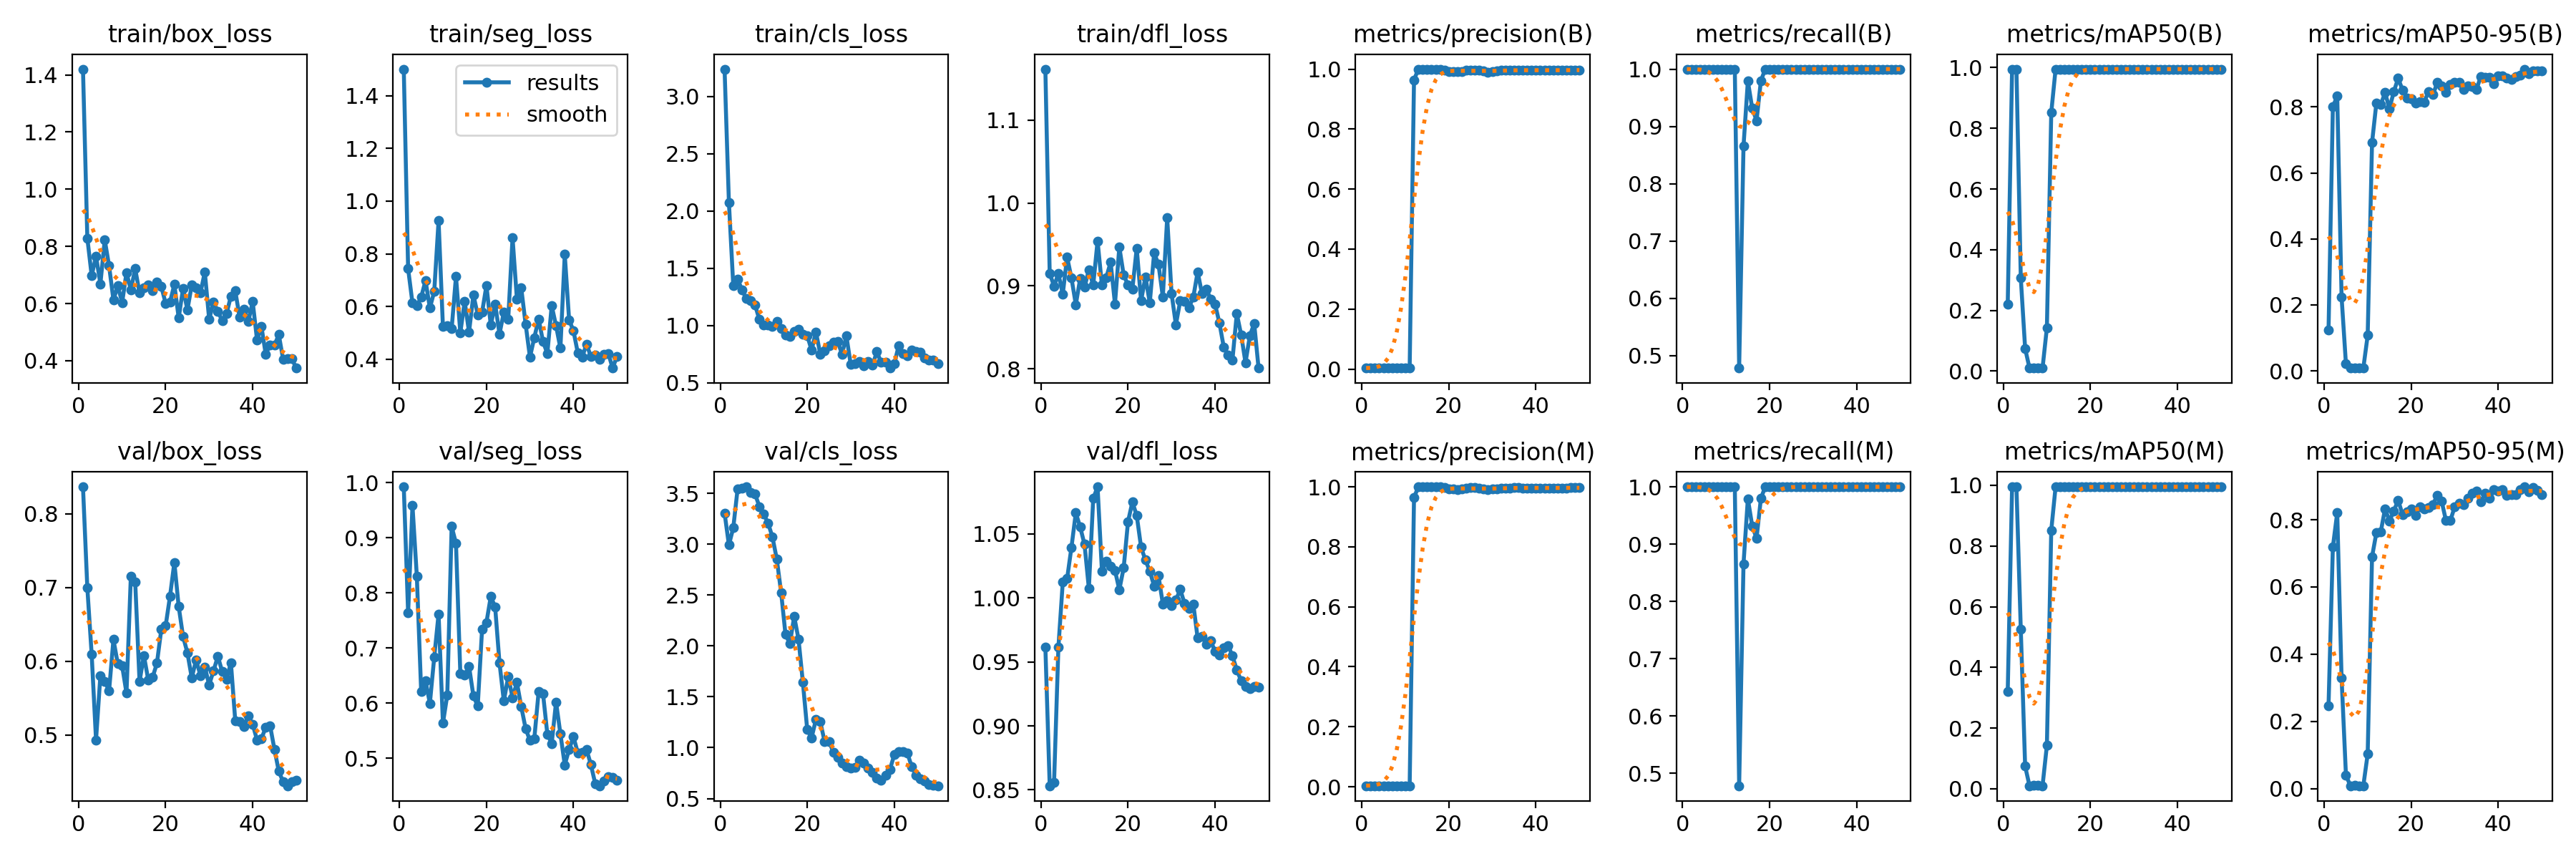

The table this chart was drawn from, first rows:
epoch, time, train/box_loss, train/seg_loss, train/cls_loss, train/dfl_loss, metrics/precision(B), metrics/recall(B), metrics/mAP50(B), metrics/mAP50-95(B), metrics/precision(M), metrics/recall(M), metrics/mAP50(M), metrics/mAP50-95(M), val/box_loss, val/seg_loss, val/cls_loss, val/dfl_loss, lr/pg0, lr/pg1, lr/pg2
1, 36.86, 1.42, 1.501, 3.24, 1.161, 0.00333, 1, 0.2215, 0.1229, 0.00333, 1, 0.3214, 0.2467, 0.8365, 0.9925, 3.307, 0.9616, 8e-05, 8e-05, 8e-05
2, 69.1, 0.829, 0.7436, 2.074, 0.915, 0.00333, 1, 0.995, 0.8005, 0.00333, 1, 0.995, 0.7194, 0.6995, 0.7635, 2.991, 0.8532, 0.0001764, 0.0001764, 0.0001764
3, 94.85, 0.6976, 0.6131, 1.35, 0.8998, 0.00333, 1, 0.995, 0.8335, 0.00333, 1, 0.995, 0.8212, 0.6089, 0.9583, 3.161, 0.8558, 0.0002689, 0.0002689, 0.0002689
4, 120.2, 0.7659, 0.6024, 1.407, 0.9147, 0.00333, 1, 0.3071, 0.2239, 0.00333, 1, 0.5256, 0.3289, 0.4933, 0.8305, 3.544, 0.9616, 0.0003574, 0.0003574, 0.0003574
5, 144.1, 0.6688, 0.6358, 1.311, 0.8901, 0.00333, 1, 0.07448, 0.02113, 0.00333, 1, 0.07448, 0.04067, 0.5805, 0.6211, 3.548, 1.012, 0.000442, 0.000442, 0.000442
6, 168.3, 0.8227, 0.6985, 1.234, 0.9347, 0.00333, 1, 0.01026, 0.00836, 0.00333, 1, 0.01026, 0.00864, 0.5724, 0.6405, 3.564, 1.015, 0.0005226, 0.0005226, 0.0005226
7, 192.9, 0.7318, 0.5945, 1.22, 0.9095, 0.00333, 1, 0.01085, 0.00924, 0.00333, 1, 0.01085, 0.00897, 0.5599, 0.5997, 3.51, 1.04, 0.0005992, 0.0005992, 0.0005992
8, 217.4, 0.6126, 0.6572, 1.18, 0.8774, 0.00333, 1, 0.0111, 0.00907, 0.00333, 1, 0.0111, 0.0087, 0.6293, 0.6833, 3.494, 1.066, 0.0006719, 0.0006719, 0.0006719
9, 241.5, 0.662, 0.9258, 1.052, 0.9086, 0.00333, 1, 0.01019, 0.00838, 0.00333, 1, 0.01019, 0.00845, 0.5964, 0.7619, 3.37, 1.055, 0.0007406, 0.0007406, 0.0007406
10, 266.7, 0.6036, 0.5236, 1.004, 0.8982, 0.00333, 1, 0.1433, 0.1076, 0.00333, 1, 0.1433, 0.103, 0.5936, 0.5637, 3.295, 1.042, 0.0008054, 0.0008054, 0.0008054
11, 291.3, 0.7083, 0.5268, 1.007, 0.9192, 0.00333, 1, 0.8515, 0.6919, 0.00333, 1, 0.8515, 0.6896, 0.5568, 0.6148, 3.207, 1.007, 0.0008662, 0.0008662, 0.0008662
12, 316, 0.6477, 0.5153, 0.99, 0.9009, 0.9643, 1, 0.995, 0.812, 0.9643, 1, 0.995, 0.7616, 0.7151, 0.9206, 3.071, 1.078, 0.000923, 0.000923, 0.000923
13, 345.1, 0.7219, 0.714, 1.039, 0.9542, 1, 0.4782, 0.995, 0.8071, 1, 0.4782, 0.995, 0.7639, 0.7078, 0.89, 2.854, 1.087, 0.0009759, 0.0009759, 0.0009759
14, 371.3, 0.6373, 0.5011, 0.9731, 0.901, 1, 0.8656, 0.995, 0.8433, 1, 0.8656, 0.995, 0.8332, 0.5724, 0.6533, 2.525, 1.021, 0.001025, 0.001025, 0.001025
15, 396.7, 0.6544, 0.62, 0.9189, 0.9101, 1, 0.9792, 0.995, 0.7949, 1, 0.9792, 0.995, 0.7961, 0.6077, 0.6515, 2.114, 1.029, 0.00107, 0.00107, 0.00107
16, 422.8, 0.6663, 0.503, 0.9035, 0.9285, 1, 0.9318, 0.995, 0.8462, 1, 0.9318, 0.995, 0.8264, 0.5746, 0.6671, 2.021, 1.025, 0.001111, 0.001111, 0.001111
17, 448.1, 0.6445, 0.6444, 0.9464, 0.8782, 1, 0.9101, 0.995, 0.887, 1, 0.9101, 0.995, 0.8578, 0.5781, 0.6132, 2.29, 1.021, 0.001148, 0.001148, 0.001148
18, 472.9, 0.6764, 0.5692, 0.9654, 0.9468, 1, 0.9798, 0.995, 0.8517, 1, 0.9798, 0.995, 0.8161, 0.5974, 0.5949, 2.066, 1.006, 0.001181, 0.001181, 0.001181
19, 497.9, 0.6594, 0.5781, 0.9214, 0.9131, 0.997, 1, 0.995, 0.8276, 0.997, 1, 0.995, 0.8228, 0.6433, 0.7348, 1.641, 1.023, 0.00121, 0.00121, 0.00121
20, 523.1, 0.6009, 0.6804, 0.9133, 0.9011, 0.9924, 1, 0.995, 0.8249, 0.9924, 1, 0.995, 0.8327, 0.648, 0.7464, 1.176, 1.06, 0.001235, 0.001235, 0.001235
21, 547.8, 0.605, 0.5294, 0.7838, 0.8963, 0.9929, 1, 0.995, 0.8121, 0.9929, 1, 0.995, 0.8125, 0.688, 0.7936, 1.097, 1.075, 0.001208, 0.001208, 0.001208
22, 572.9, 0.667, 0.61, 0.9453, 0.9454, 0.9909, 1, 0.995, 0.8171, 0.9909, 1, 0.995, 0.8396, 0.7339, 0.7744, 1.277, 1.064, 0.001168, 0.001168, 0.001168
23, 597.9, 0.5497, 0.4959, 0.7496, 0.882, 0.992, 1, 0.995, 0.8143, 0.992, 1, 0.995, 0.8323, 0.674, 0.6732, 1.254, 1.04, 0.001129, 0.001129, 0.001129
24, 622.5, 0.6531, 0.5794, 0.779, 0.9108, 0.9957, 1, 0.995, 0.8474, 0.9957, 1, 0.995, 0.8366, 0.6335, 0.6038, 1.059, 1.03, 0.001089, 0.001089, 0.001089
25, 647.2, 0.5778, 0.5506, 0.824, 0.8796, 0.9968, 1, 0.995, 0.8369, 0.9968, 1, 0.995, 0.8453, 0.6114, 0.6481, 1.062, 1.021, 0.00105, 0.00105, 0.00105
26, 672, 0.6649, 0.861, 0.8525, 0.9398, 0.9966, 1, 0.995, 0.8742, 0.9966, 1, 0.995, 0.8731, 0.5774, 0.61, 0.957, 1.009, 0.00101, 0.00101, 0.00101
27, 696.6, 0.6556, 0.6293, 0.8594, 0.926, 0.9958, 1, 0.995, 0.8638, 0.9958, 1, 0.995, 0.8551, 0.6018, 0.6377, 0.906, 1.017, 0.0009704, 0.0009704, 0.0009704
28, 721.6, 0.6371, 0.6705, 0.7506, 0.8868, 0.9931, 1, 0.995, 0.8441, 0.9931, 1, 0.995, 0.7972, 0.5805, 0.5937, 0.8516, 0.9954, 0.0009308, 0.0009308, 0.0009308
29, 749.3, 0.7106, 0.5338, 0.9095, 0.9823, 0.9903, 1, 0.995, 0.8692, 0.9903, 1, 0.995, 0.7974, 0.5921, 0.5541, 0.8142, 0.998, 0.0008912, 0.0008912, 0.0008912
30, 782.9, 0.5448, 0.4081, 0.658, 0.8911, 0.9918, 1, 0.995, 0.8751, 0.9918, 1, 0.995, 0.839, 0.5679, 0.5323, 0.8023, 0.9938, 0.0008516, 0.0008516, 0.0008516
31, 825.6, 0.6042, 0.4823, 0.6694, 0.8531, 0.9931, 1, 0.995, 0.8741, 0.9931, 1, 0.995, 0.8486, 0.5869, 0.5357, 0.8062, 0.9982, 0.000812, 0.000812, 0.000812
32, 863.2, 0.5733, 0.553, 0.6856, 0.8821, 0.9964, 1, 0.995, 0.8523, 0.9964, 1, 0.995, 0.844, 0.6066, 0.6212, 0.8776, 1.007, 0.0007724, 0.0007724, 0.0007724
33, 897.1, 0.5399, 0.4671, 0.6461, 0.8816, 0.9961, 1, 0.995, 0.8633, 0.9961, 1, 0.995, 0.864, 0.5858, 0.6175, 0.8505, 0.9955, 0.0007328, 0.0007328, 0.0007328
34, 931.2, 0.5646, 0.4221, 0.6853, 0.8739, 0.9965, 1, 0.995, 0.861, 0.9965, 1, 0.995, 0.8784, 0.5754, 0.5438, 0.7971, 0.9917, 0.0006932, 0.0006932, 0.0006932
35, 962.4, 0.6259, 0.6033, 0.6531, 0.8862, 0.9965, 1, 0.995, 0.8524, 0.9965, 1, 0.995, 0.8858, 0.598, 0.5268, 0.7578, 0.9952, 0.0006536, 0.0006536, 0.0006536
36, 991.9, 0.6445, 0.5271, 0.7708, 0.9169, 0.9966, 1, 0.995, 0.893, 0.9966, 1, 0.995, 0.8525, 0.519, 0.6022, 0.7017, 0.9686, 0.000614, 0.000614, 0.000614
37, 1022, 0.5519, 0.4421, 0.6775, 0.8906, 0.9964, 1, 0.995, 0.8891, 0.9964, 1, 0.995, 0.8781, 0.5179, 0.5443, 0.6828, 0.9702, 0.0005744, 0.0005744, 0.0005744
38, 1053, 0.5804, 0.7977, 0.6819, 0.8958, 0.9964, 1, 0.995, 0.8902, 0.9964, 1, 0.995, 0.8631, 0.5114, 0.4881, 0.7258, 0.964, 0.0005348, 0.0005348, 0.0005348
39, 1083, 0.5375, 0.5499, 0.6285, 0.8843, 0.9965, 1, 0.995, 0.8706, 0.9965, 1, 0.995, 0.8886, 0.5258, 0.5162, 0.7848, 0.9664, 0.0004952, 0.0004952, 0.0004952
40, 1113, 0.6069, 0.5078, 0.6646, 0.878, 0.9962, 1, 0.995, 0.8932, 0.9962, 1, 0.995, 0.8861, 0.5144, 0.5389, 0.9298, 0.9582, 0.0004556, 0.0004556, 0.0004556
41, 1142, 0.4732, 0.4242, 0.8214, 0.8555, 0.9964, 1, 0.995, 0.8952, 0.9964, 1, 0.995, 0.8892, 0.4932, 0.5101, 0.9608, 0.9551, 0.000416, 0.000416, 0.000416
42, 1171, 0.521, 0.4083, 0.7557, 0.8262, 0.9963, 1, 0.995, 0.8871, 0.9963, 1, 0.995, 0.8722, 0.4947, 0.5111, 0.9599, 0.9608, 0.0003764, 0.0003764, 0.0003764
43, 1199, 0.4226, 0.4574, 0.7383, 0.8165, 0.9959, 1, 0.995, 0.8832, 0.9959, 1, 0.995, 0.8737, 0.5101, 0.5162, 0.9482, 0.9629, 0.0003368, 0.0003368, 0.0003368
44, 1227, 0.456, 0.411, 0.7832, 0.8109, 0.996, 1, 0.995, 0.8926, 0.996, 1, 0.995, 0.8755, 0.5126, 0.4888, 0.8151, 0.9546, 0.0002972, 0.0002972, 0.0002972
45, 1256, 0.4538, 0.4165, 0.7738, 0.8665, 0.9963, 1, 0.995, 0.8973, 0.9963, 1, 0.995, 0.8891, 0.4805, 0.4541, 0.7297, 0.9438, 0.0002576, 0.0002576, 0.0002576
46, 1284, 0.4916, 0.3985, 0.7699, 0.8411, 0.9964, 1, 0.995, 0.9147, 0.9964, 1, 0.995, 0.8981, 0.4509, 0.4502, 0.6952, 0.9352, 0.000218, 0.000218, 0.000218
47, 1312, 0.4049, 0.4198, 0.7165, 0.8074, 0.9965, 1, 0.995, 0.9008, 0.9965, 1, 0.995, 0.8839, 0.4362, 0.4584, 0.6696, 0.9308, 0.0001784, 0.0001784, 0.0001784
48, 1342, 0.4071, 0.4226, 0.6987, 0.84, 0.9967, 1, 0.995, 0.91, 0.9967, 1, 0.995, 0.8955, 0.431, 0.4667, 0.6369, 0.9291, 0.0001388, 0.0001388, 0.0001388
49, 1370, 0.4074, 0.3668, 0.6965, 0.8547, 0.9968, 1, 0.995, 0.91, 0.9968, 1, 0.995, 0.8882, 0.4367, 0.466, 0.6309, 0.9306, 9.92e-05, 9.92e-05, 9.92e-05
50, 1394, 0.3743, 0.4109, 0.6641, 0.8009, 0.9969, 1, 0.995, 0.9098, 0.9969, 1, 0.995, 0.8755, 0.4383, 0.4599, 0.6257, 0.9302, 5.96e-05, 5.96e-05, 5.96e-05
